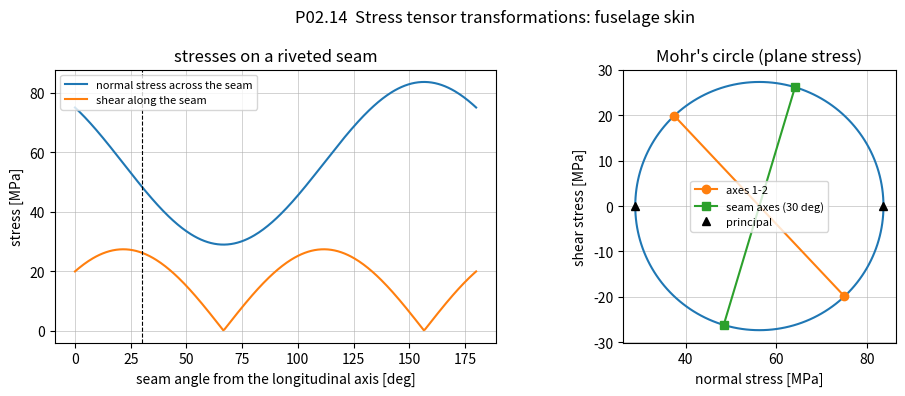

Python code for this plot:
"""P02.14 Tensor Notation & Index Gymnastics: reference solution.

Index notation made executable: the Kronecker delta and Levi-Civita symbol as arrays, every contraction
written as an ``numpy.einsum`` string that mirrors the index equation, and the transformation laws of
vectors, second-order tensors (stress, strain) and the fourth-order stiffness tensor under a rotation of
axes. Applied to the skin of a pressurised fuselage under a fin-induced torque: stresses on an inclined
riveted seam, principal stresses, von Mises stress and margin against yield.

Conventions:
    * Summation convention: a repeated index in a term is summed over 1..3 (0..2 in code).
    * Q is the direction-cosine matrix of P01.15 (passive): Q[i, j] = e'_i . e_j, rows are the NEW basis
      vectors in OLD components. Components transform as v'_i = Q_ij v_j, sigma'_ij = Q_ip Q_jq sigma_pq,
      C'_ijkl = Q_ia Q_jb Q_kc Q_ld C_abcd.
    * Stress sigma_ij: force in direction i on the face whose outward normal is j (symmetric, so the order
      does not matter). Cauchy's formula: traction t_i = sigma_ij n_j. Tension positive. Units: Pa.
    * Fuselage axes: x_1 along the fuselage (longitudinal), x_2 around it (hoop), x_3 through the skin
      (radial); thin-walled, so sigma_33 = sigma_13 = sigma_23 = 0 (plane stress).

Run:  python solution.py          (prints the fuselage-seam analysis and identity checks, writes stress_rotation.png)
Test: AEFS_IMPL=solution pytest curriculum/phase-02/lesson-14-tensor-notation
"""
from __future__ import annotations

from pathlib import Path

import numpy as np


# GIVEN
def fuselage_case() -> dict[str, float]:
    """Return the lesson's fuselage skin case (plausible transport-aircraft numbers, not a specific type).

    Cabin differential pressure p = 0.060 MPa, radius r = 2.0 m, skin thickness t = 1.6 mm, a torque
    T = 0.80 MN m from a fin side load, 2024-T3 sheet with yield stress 325 MPa, and a riveted lap seam
    inclined 30 degrees to the longitudinal axis.
    """
    return {"p": 0.060e6, "r": 2.0, "t": 1.6e-3, "torque": 0.80e6, "sigma_yield": 325e6, "seam_angle_deg": 30.0}


# ---------------------------------------------------------------- the two symbols

def kronecker_delta() -> np.ndarray:
    """Return delta_ij as a 3x3 array (1 if i == j else 0)."""
    return np.eye(3)


def levi_civita() -> np.ndarray:
    """Return epsilon_ijk as a 3x3x3 array: +1 for even permutations of (0,1,2), -1 for odd, 0 otherwise."""
    eps = np.zeros((3, 3, 3))
    for i, j, k in ((0, 1, 2), (1, 2, 0), (2, 0, 1)):
        eps[i, j, k] = 1.0
        eps[i, k, j] = -1.0
    return eps


def epsilon_delta_identity_residual() -> float:
    """Return max |eps_ijk eps_imn - (delta_jm delta_kn - delta_jn delta_km)| over all j, k, m, n (zero if the identity holds)."""
    eps, d = levi_civita(), kronecker_delta()
    lhs = np.einsum("ijk,imn->jkmn", eps, eps)
    rhs = np.einsum("jm,kn->jkmn", d, d) - np.einsum("jn,km->jkmn", d, d)
    return float(np.max(np.abs(lhs - rhs)))


# ---------------------------------------------------------------- contractions as einsum strings

def dot(a: np.ndarray, b: np.ndarray) -> float:
    """Return a_i b_i."""
    return float(np.einsum("i,i->", a, b))


def cross(a: np.ndarray, b: np.ndarray) -> np.ndarray:
    """Return c_i = eps_ijk a_j b_k."""
    return np.einsum("ijk,j,k->i", levi_civita(), a, b)


def determinant(A: np.ndarray) -> float:
    """Return det A = eps_ijk A_1i A_2j A_3k (rows 0, 1, 2 in code)."""
    return float(np.einsum("ijk,i,j,k->", levi_civita(), A[0], A[1], A[2]))


def trace(A: np.ndarray) -> float:
    """Return A_ii."""
    return float(np.einsum("ii->", A))


def double_dot(A: np.ndarray, B: np.ndarray) -> float:
    """Return A_ij B_ij (the Frobenius inner product)."""
    return float(np.einsum("ij,ij->", A, B))


def matrix_product(A: np.ndarray, B: np.ndarray) -> np.ndarray:
    """Return (AB)_ik = A_ij B_jk."""
    return np.einsum("ij,jk->ik", A, B)


def symmetric_part(A: np.ndarray) -> np.ndarray:
    """Return A_(ij) = (A_ij + A_ji) / 2."""
    return 0.5 * (A + A.T)


def antisymmetric_part(A: np.ndarray) -> np.ndarray:
    """Return A_[ij] = (A_ij - A_ji) / 2."""
    return 0.5 * (A - A.T)


def axial_vector(W: np.ndarray) -> np.ndarray:
    """Return w_i = -(1/2) eps_ijk W_jk, the vector dual to an antisymmetric W (so that W_jk v_k = (w x v)_j)."""
    return -0.5 * np.einsum("ijk,jk->i", levi_civita(), W)


# ---------------------------------------------------------------- rotations and transformation laws

def rotation_matrix(axis: np.ndarray, angle: float) -> np.ndarray:
    """Return the passive DCM Q for a rotation of the AXES by ``angle`` about the unit vector ``axis``.

    Rodrigues: Q_ij = cos(a) delta_ij + (1 - cos a) n_i n_j + sin(a) eps_ijk n_k. (Rotating the axes by +a
    is the same as rotating a vector's components by -a.) Raise ``ValueError`` for a zero axis.
    """
    n = np.asarray(axis, dtype=float)
    norm = np.linalg.norm(n)
    if norm == 0.0:
        raise ValueError("axis must be a non-zero vector")
    n = n / norm
    c, s = np.cos(angle), np.sin(angle)
    return c * kronecker_delta() + (1.0 - c) * np.einsum("i,j->ij", n, n) + s * np.einsum("ijk,k->ij", levi_civita(), n)


def is_orthogonal(Q: np.ndarray, tol: float = 1e-12) -> bool:
    """Return True if Q_ik Q_jk = delta_ij and det Q = +1 (a proper rotation)."""
    return bool(np.max(np.abs(np.einsum("ik,jk->ij", Q, Q) - kronecker_delta())) < tol and abs(determinant(Q) - 1.0) < tol)


def transform_vector(v: np.ndarray, Q: np.ndarray) -> np.ndarray:
    """Return v'_i = Q_ij v_j: the components of the same vector in the rotated axes."""
    return np.einsum("ij,j->i", Q, v)


def transform_tensor2(S: np.ndarray, Q: np.ndarray) -> np.ndarray:
    """Return S'_ij = Q_ip Q_jq S_pq: a second-order tensor in the rotated axes (equals Q S Q^T)."""
    return np.einsum("ip,jq,pq->ij", Q, Q, S)


def transform_tensor4(C: np.ndarray, Q: np.ndarray) -> np.ndarray:
    """Return C'_ijkl = Q_ia Q_jb Q_kc Q_ld C_abcd: a fourth-order tensor in the rotated axes."""
    return np.einsum("ia,jb,kc,ld,abcd->ijkl", Q, Q, Q, Q, C)


# ---------------------------------------------------------------- the stress tensor

def traction(sigma: np.ndarray, n: np.ndarray) -> np.ndarray:
    """Return Cauchy's traction t_i = sigma_ij n_j on the plane with unit normal n. Raise ``ValueError`` if sigma is not symmetric."""
    if not np.allclose(sigma, sigma.T, rtol=0.0, atol=1e-9 * max(1.0, np.max(np.abs(sigma)))):
        raise ValueError("the stress tensor must be symmetric")
    n = np.asarray(n, dtype=float)
    return np.einsum("ij,j->i", sigma, n / np.linalg.norm(n))


def normal_and_shear_on_plane(sigma: np.ndarray, n: np.ndarray) -> tuple[float, float]:
    """Return (sigma_n, tau): normal stress t_i n_i and shear magnitude |t - sigma_n n| on the plane with normal n."""
    n = np.asarray(n, dtype=float)
    n = n / np.linalg.norm(n)
    t = traction(sigma, n)
    sn = dot(t, n)
    return sn, float(np.linalg.norm(t - sn * n))


def stress_invariants(sigma: np.ndarray) -> tuple[float, float, float]:
    """Return (I1, I2, I3) = (sigma_ii, (sigma_ii sigma_jj - sigma_ij sigma_ji) / 2, det sigma): unchanged by any rotation."""
    I1 = trace(sigma)
    I2 = 0.5 * (I1 ** 2 - double_dot(sigma, sigma.T))
    return I1, I2, determinant(sigma)


def principal_stresses(sigma: np.ndarray) -> tuple[np.ndarray, np.ndarray]:
    """Return (values, directions): principal stresses in descending order and the unit normals as columns.

    sigma_ij n_j = s n_i: the eigenproblem of the symmetric stress tensor (``numpy.linalg.eigh``). The
    direction triad is made right-handed (det = +1).
    """
    if not np.allclose(sigma, sigma.T):
        raise ValueError("the stress tensor must be symmetric")
    vals, vecs = np.linalg.eigh(sigma)
    order = np.argsort(vals)[::-1]
    vals, vecs = vals[order], vecs[:, order]
    if np.linalg.det(vecs) < 0.0:
        vecs[:, 2] *= -1.0
    return vals, vecs


def hydrostatic_and_deviatoric(sigma: np.ndarray) -> tuple[float, np.ndarray]:
    """Return (p, s): the mean stress p = sigma_kk / 3 and the deviator s_ij = sigma_ij - p delta_ij (traceless)."""
    p = trace(sigma) / 3.0
    return p, sigma - p * kronecker_delta()


def von_mises(sigma: np.ndarray) -> float:
    """Return sigma_vm = sqrt(3/2 s_ij s_ij) with s the deviator; equals sqrt(((s1-s2)^2 + (s2-s3)^2 + (s3-s1)^2)/2)."""
    _, s = hydrostatic_and_deviatoric(sigma)
    return float(np.sqrt(1.5 * double_dot(s, s)))


def max_shear(sigma: np.ndarray) -> float:
    """Return tau_max = (sigma_1 - sigma_3) / 2, the largest shear stress on any plane (Tresca)."""
    vals, _ = principal_stresses(sigma)
    return float(0.5 * (vals[0] - vals[2]))


def mohr_2d(sx: float, sy: float, txy: float, theta: float) -> tuple[float, float, float]:
    """Return (sx', sy', tx'y') on axes rotated by theta (counter-clockwise, about x3) for plane stress.

    sx' = (sx + sy)/2 + (sx - sy)/2 cos 2theta + txy sin 2theta,
    sy' = (sx + sy)/2 - (sx - sy)/2 cos 2theta - txy sin 2theta,
    tx'y' = -(sx - sy)/2 sin 2theta + txy cos 2theta.
    These are the i, j = 1, 2 entries of Q_ip Q_jq sigma_pq with Q the rotation about x3; the lesson
    derives them from the tensor law and the test checks that they agree.
    """
    m, d = 0.5 * (sx + sy), 0.5 * (sx - sy)
    c2, s2 = np.cos(2 * theta), np.sin(2 * theta)
    return m + d * c2 + txy * s2, m - d * c2 - txy * s2, -d * s2 + txy * c2


# ---------------------------------------------------------------- strain and Hooke's law

def strain_from_displacement_gradient(H: np.ndarray) -> tuple[np.ndarray, np.ndarray]:
    """Return (epsilon, omega): the small strain eps_ij = (u_i,j + u_j,i)/2 and rotation omega_ij = (u_i,j - u_j,i)/2 for H_ij = u_i,j."""
    return symmetric_part(H), antisymmetric_part(H)


def isotropic_stiffness(E: float, nu: float) -> np.ndarray:
    """Return C_ijkl = lambda delta_ij delta_kl + mu (delta_ik delta_jl + delta_il delta_jk) for an isotropic solid.

    lambda = E nu / ((1 + nu)(1 - 2 nu)), mu = E / (2 (1 + nu)). Raise ``ValueError`` unless E > 0 and -1 < nu < 1/2.
    """
    if E <= 0.0 or not -1.0 < nu < 0.5:
        raise ValueError("need E > 0 and -1 < nu < 1/2")
    lam = E * nu / ((1.0 + nu) * (1.0 - 2.0 * nu))
    mu = E / (2.0 * (1.0 + nu))
    d = kronecker_delta()
    return lam * np.einsum("ij,kl->ijkl", d, d) + mu * (np.einsum("ik,jl->ijkl", d, d) + np.einsum("il,jk->ijkl", d, d))


def hooke_stress(C: np.ndarray, eps: np.ndarray) -> np.ndarray:
    """Return sigma_ij = C_ijkl eps_kl."""
    return np.einsum("ijkl,kl->ij", C, eps)


def isotropic_strain(sigma: np.ndarray, E: float, nu: float) -> np.ndarray:
    """Return eps_ij = ((1 + nu) sigma_ij - nu sigma_kk delta_ij) / E, the inverse of Hooke's law for an isotropic solid."""
    return ((1.0 + nu) * sigma - nu * trace(sigma) * kronecker_delta()) / E


# ---------------------------------------------------------------- the fuselage skin

def fuselage_skin_stress(p: float, r: float, t: float, torque: float) -> np.ndarray:
    """Return the plane-stress tensor [Pa] in the skin of a thin pressurised cylinder carrying a torque.

    Axes: 1 longitudinal, 2 hoop, 3 radial. sigma_11 = p r / (2 t), sigma_22 = p r / t (membrane equilibrium),
    sigma_12 = T / (2 pi r^2 t) (Bredt's formula for a closed thin tube), all others zero.
    Raise ``ValueError`` unless r > 0 and 0 < t < 0.1 r (thin-walled).
    """
    if r <= 0.0 or t <= 0.0 or t >= 0.1 * r:
        raise ValueError("need r > 0 and a thin wall, t < 0.1 r")
    s_long = p * r / (2.0 * t)
    s_hoop = p * r / t
    tau = torque / (2.0 * np.pi * r ** 2 * t)
    return np.array([[s_long, tau, 0.0], [tau, s_hoop, 0.0], [0.0, 0.0, 0.0]])


def seam_stresses(sigma: np.ndarray, seam_angle: float) -> tuple[float, float]:
    """Return (normal, shear) stress [Pa] across a seam whose line makes ``seam_angle`` [rad] with axis 1, in the 1-2 plane.

    The seam's normal is n = (-sin a, cos a, 0); the normal stress opens the seam (tension positive), the
    shear slides it. Rivets along the seam carry both.
    """
    n = np.array([-np.sin(seam_angle), np.cos(seam_angle), 0.0])
    return normal_and_shear_on_plane(sigma, n)


def yield_margin(sigma: np.ndarray, sigma_yield: float) -> float:
    """Return the margin of safety sigma_yield / sigma_vm - 1 under the von Mises criterion (negative means yield)."""
    return sigma_yield / von_mises(sigma) - 1.0


# ---------------------------------------------------------------- main

# GIVEN
def main(out_dir: str | Path = ".") -> None:
    """Check the identities, analyse the fuselage seam, and plot stresses against seam angle."""
    import matplotlib

    matplotlib.use("Agg")
    import matplotlib.pyplot as plt

    out_dir = Path(out_dir)
    rng = np.random.default_rng(14)
    np.set_printoptions(precision=4, suppress=True)
    print(f"epsilon-delta identity residual: {epsilon_delta_identity_residual():.1e}")
    a, b = rng.normal(size=3), rng.normal(size=3)
    print(f"cross via eps_ijk a_j b_k vs numpy: {np.max(np.abs(cross(a, b) - np.cross(a, b))):.1e};"
          f" a . (a x b) = {dot(a, cross(a, b)):.1e}")
    A = rng.normal(size=(3, 3))
    print(f"det via eps_ijk A_1i A_2j A_3k vs numpy: {abs(determinant(A) - np.linalg.det(A)):.1e}")
    Q = rotation_matrix(rng.normal(size=3), 0.9)
    print(f"Rodrigues DCM is a proper rotation: {is_orthogonal(Q)}; Q_ik Q_jk - delta_ij max {np.max(np.abs(Q @ Q.T - np.eye(3))):.1e}")

    case = fuselage_case()
    sig = fuselage_skin_stress(case["p"], case["r"], case["t"], case["torque"])
    MPa = 1e-6
    print(f"\nFUSELAGE SKIN (p = {case['p'] * MPa:.3f} MPa, r = {case['r']} m, t = {case['t'] * 1e3} mm, T = {case['torque'] * MPa:.2f} MN m)")
    print("stress tensor [MPa], axes 1 longitudinal, 2 hoop, 3 radial:\n", sig * MPa)
    ang = np.deg2rad(case["seam_angle_deg"])
    sn, tau = seam_stresses(sig, ang)
    print(f"seam at {case['seam_angle_deg']:.0f} deg to the axis: normal (opening) stress {sn * MPa:.2f} MPa, shear along the seam {tau * MPa:.2f} MPa")
    Qz = rotation_matrix([0, 0, 1], ang)
    sig_r = transform_tensor2(sig, Qz)
    print(f"same by rotating the tensor (Q_ip Q_jq sigma_pq) to seam axes:\n", sig_r * MPa)
    m2 = mohr_2d(sig[0, 0], sig[1, 1], sig[0, 1], ang)
    print(f"same by the 2-D Mohr formulas: sx' = {m2[0] * MPa:.2f}, sy' = {m2[1] * MPa:.2f}, tx'y' = {m2[2] * MPa:.2f} MPa")
    I = stress_invariants(sig)
    Ir = stress_invariants(sig_r)
    print(f"invariants I1, I2, I3 [MPa, MPa^2, MPa^3]: {I[0] * MPa:.3f}, {I[1] * MPa ** 2:.3f}, {I[2] * MPa ** 3:.3f}; after rotation {Ir[0] * MPa:.3f}, {Ir[1] * MPa ** 2:.3f}, {Ir[2] * MPa ** 3:.3f}")
    vals, dirs = principal_stresses(sig)
    print(f"principal stresses [MPa]: {vals * MPa}; sigma_1 direction {dirs[:, 0]} ({np.degrees(np.arctan2(dirs[1, 0], dirs[0, 0])):.1f} deg from the axis)")
    print(f"max shear {max_shear(sig) * MPa:.2f} MPa on planes at 45 deg to the principal axes")
    p_mean, s = hydrostatic_and_deviatoric(sig)
    print(f"mean stress {p_mean * MPa:.2f} MPa; von Mises {von_mises(sig) * MPa:.2f} MPa; yield {case['sigma_yield'] * MPa:.0f} MPa;"
          f" margin of safety {yield_margin(sig, case['sigma_yield']):.2f}")
    sig_p = fuselage_skin_stress(case["p"], case["r"], case["t"], 0.0)
    print(f"pressure alone: von Mises {von_mises(sig_p) * MPa:.2f} MPa (hoop {sig_p[1, 1] * MPa:.1f}, long {sig_p[0, 0] * MPa:.1f}), margin {yield_margin(sig_p, case['sigma_yield']):.2f}")

    E, nu = 73e9, 0.33
    C = isotropic_stiffness(E, nu)
    eps = isotropic_strain(sig, E, nu)
    print(f"\n2024-T3 (E = {E * 1e-9:.0f} GPa, nu = {nu}): strains from the inverse law, eps_11 = {eps[0, 0] * 1e6:.0f}, eps_22 = {eps[1, 1] * 1e6:.0f},"
          f" eps_33 = {eps[2, 2] * 1e6:.0f}, eps_12 = {eps[0, 1] * 1e6:.0f} microstrain; C_ijkl eps_kl recovers sigma to {np.max(np.abs(hooke_stress(C, eps) - sig)) * MPa:.1e} MPa")
    Cr = transform_tensor4(C, Q)
    print(f"isotropic stiffness under a random rotation: max |C' - C| / max |C| = {np.max(np.abs(Cr - C)) / np.max(np.abs(C)):.1e}")
    C_ortho = C.copy()
    C_ortho[0, 0, 0, 0] *= 2.0                                  # stiffen one direction: no longer isotropic
    print(f"after stiffening C_1111 only: max |C' - C| / max |C| = {np.max(np.abs(transform_tensor4(C_ortho, Q) - C_ortho)) / np.max(np.abs(C_ortho)):.2f}")

    # Figure: seam normal and shear stress against seam angle, and Mohr's circle.
    angles = np.linspace(0.0, np.pi, 361)
    sn_a = np.array([seam_stresses(sig, a_)[0] for a_ in angles]) * MPa
    tau_a = np.array([seam_stresses(sig, a_)[1] for a_ in angles]) * MPa
    fig, (ax1, ax2) = plt.subplots(1, 2, figsize=(10, 4))
    ax1.plot(np.degrees(angles), sn_a, label="normal stress across the seam")
    ax1.plot(np.degrees(angles), tau_a, label="shear along the seam")
    ax1.axvline(case["seam_angle_deg"], color="k", lw=0.8, ls="--")
    ax1.set_xlabel("seam angle from the longitudinal axis [deg]"); ax1.set_ylabel("stress [MPa]")
    ax1.set_title("stresses on a riveted seam"); ax1.legend(fontsize=8); ax1.grid(True, lw=0.4)
    centre, radius = 0.5 * (sig[0, 0] + sig[1, 1]) * MPa, np.hypot(0.5 * (sig[0, 0] - sig[1, 1]), sig[0, 1]) * MPa
    th = np.linspace(0, 2 * np.pi, 361)
    ax2.plot(centre + radius * np.cos(th), radius * np.sin(th))
    ax2.plot([sig[0, 0] * MPa, sig[1, 1] * MPa], [sig[0, 1] * MPa, -sig[0, 1] * MPa], "o-", label="axes 1-2")
    ax2.plot([m2[0] * MPa, m2[1] * MPa], [m2[2] * MPa, -m2[2] * MPa], "s-", label=f"seam axes ({case['seam_angle_deg']:.0f} deg)")
    ax2.plot(vals[:2] * MPa, [0, 0], "k^", label="principal")
    ax2.set_aspect("equal"); ax2.set_xlabel("normal stress [MPa]"); ax2.set_ylabel("shear stress [MPa]")
    ax2.set_title("Mohr's circle (plane stress)"); ax2.legend(fontsize=8); ax2.grid(True, lw=0.4)
    fig.suptitle("P02.14  Stress tensor transformations: fuselage skin")
    fig.tight_layout()
    fig.savefig(out_dir / "stress_rotation.png", dpi=150)
    print(f"\nsaved {out_dir / 'stress_rotation.png'}")


if __name__ == "__main__":
    main()
